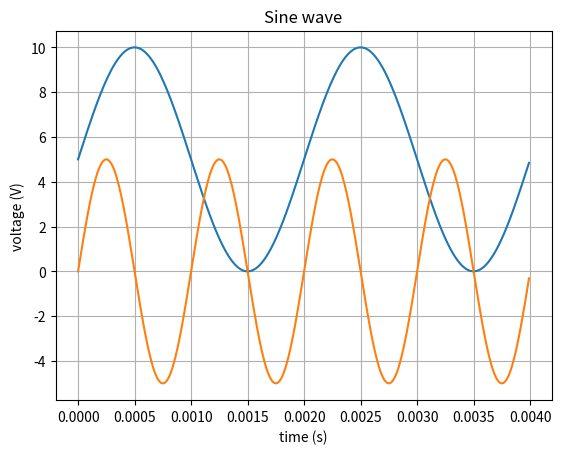

This chart was generated by the following Python code:
import numpy as np
import matplotlib.pyplot as plt

t = np.arange(0.0, 0.004, 0.00001)
s1 = 5 + 5*np.sin(2 * np.pi * 500* t)
s2 = 5*np.sin(2 * np.pi * 1000* t)
plt.plot(t, s1)
plt.plot(t, s2)
plt.grid()
plt.title("Sine wave")
plt.xlabel("time (s)")
plt.ylabel("voltage (V)")
plt.show()
